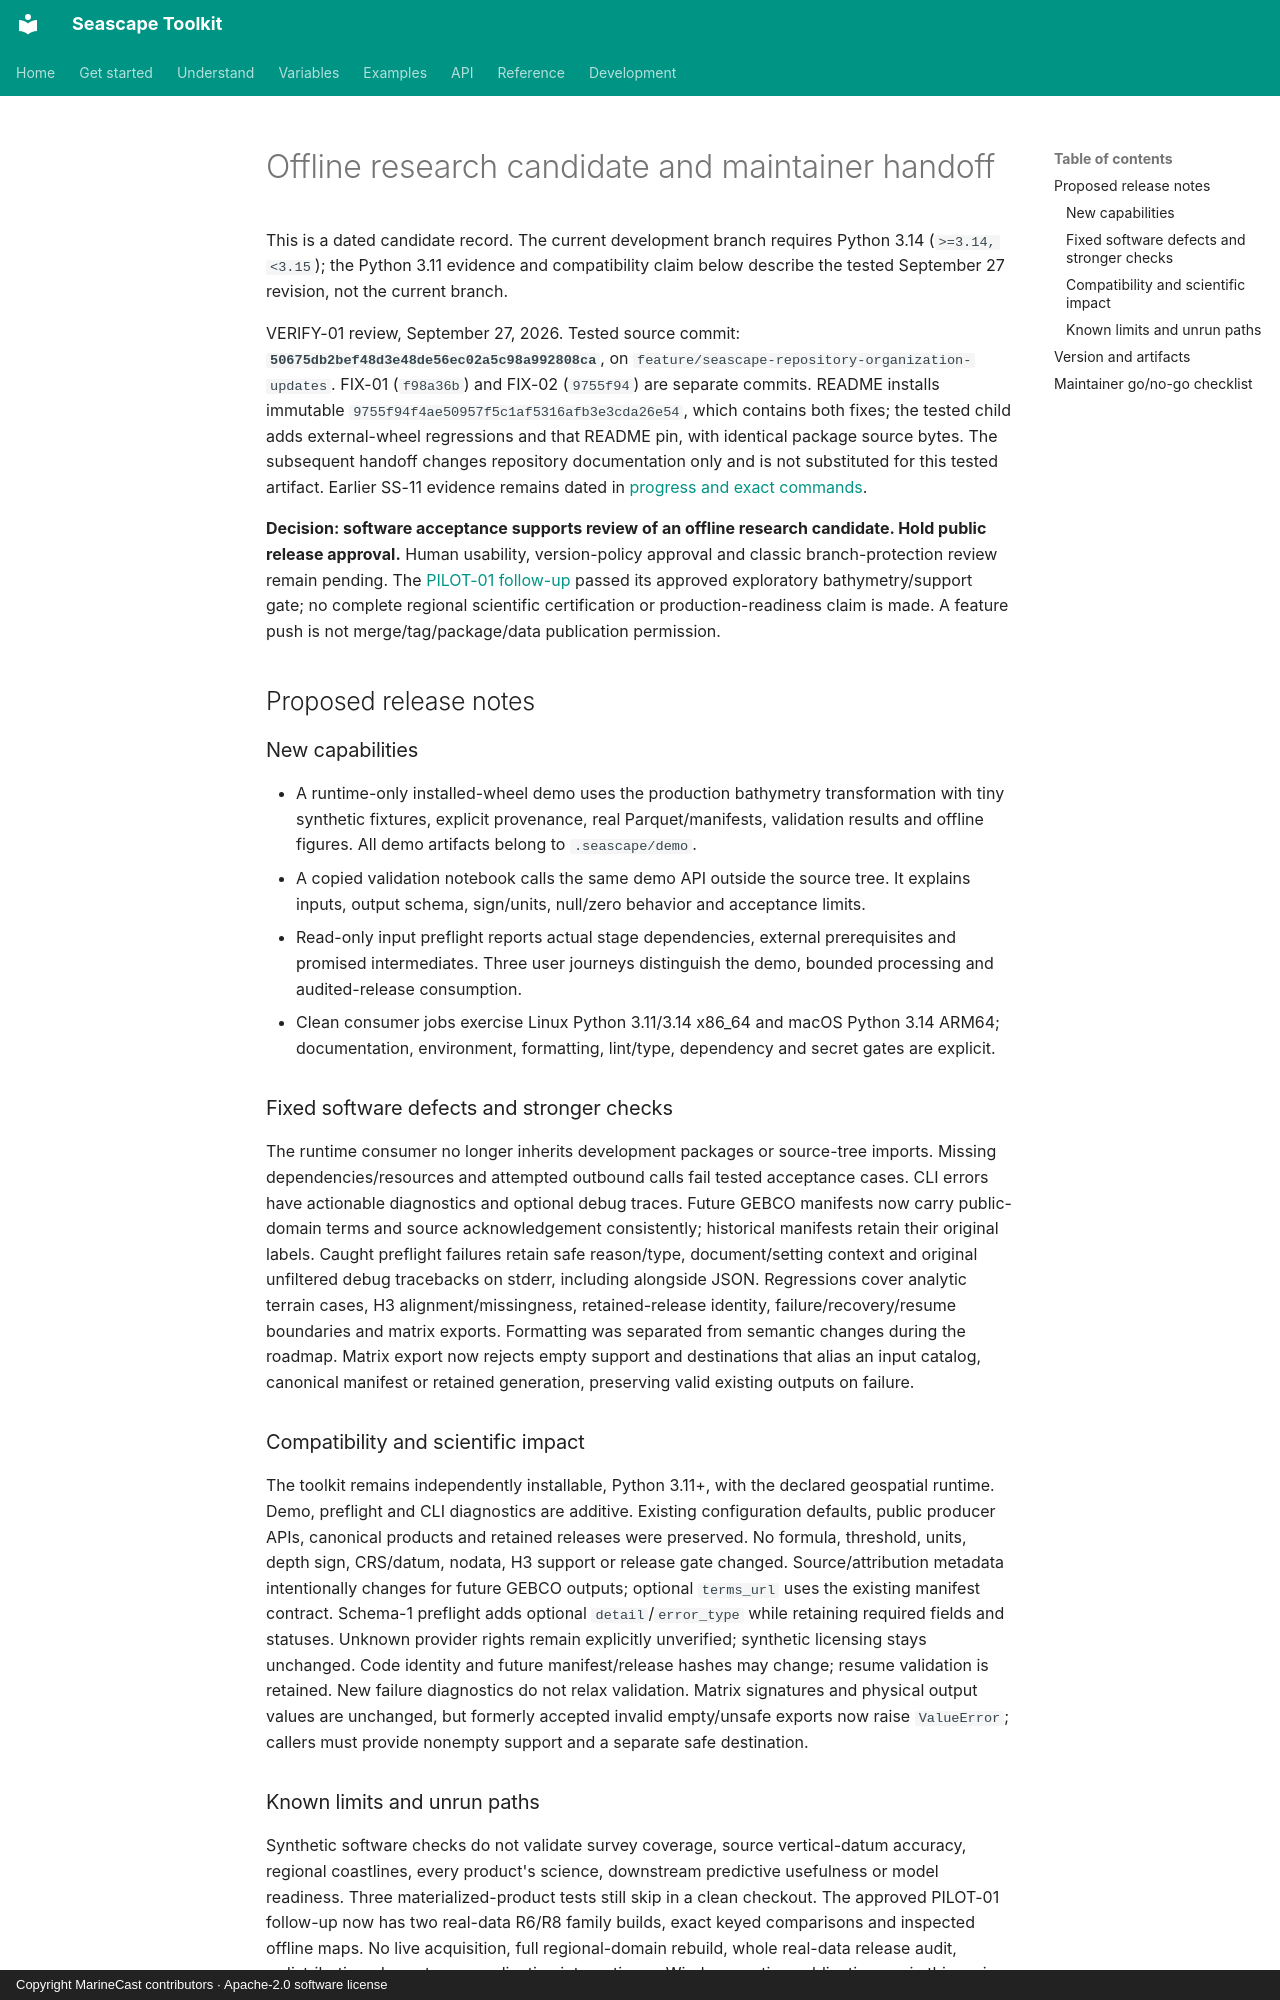

repository: MarineCast/toolkit-seascape · page: release-candidate/index.html · generator: mkdocs · copyright: Copyright MarineCast contributors · Apache-2.0 software license

# Offline research candidate and maintainer handoff

This is a dated candidate record. The current development branch requires Python 3.14
(`>=3.14,<3.15`); the Python 3.11 evidence and compatibility claim below describe the tested
September 27 revision, not the current branch.

VERIFY-01 review, September 27, 2026. Tested source commit:
**`50675db2bef48d3e48de56ec02a5c98a992808ca`**, on
`feature/seascape-repository-organization-updates`. FIX-01 (`f98a36b`) and FIX-02 (`9755f94`)
are separate commits. README installs immutable `9755f94f4ae50957f5c1af5316afb3e3cda26e54`,
which contains both fixes; the tested child adds external-wheel regressions and that README pin,
with identical package source bytes. The subsequent handoff changes repository documentation
only and is not substituted for this tested artifact. Earlier SS-11 evidence remains dated in
[progress and exact commands](roadmap/PROGRESS.md#focused-review-fixes-september-27).

**Decision: software acceptance supports review of an offline research candidate. Hold public
release approval.** Human usability, version-policy approval and classic branch-protection review
remain pending. The [PILOT-01 follow-up](pilots/san-juan.md) passed its approved exploratory bathymetry/support gate;
no complete regional scientific
certification or production-readiness claim is made. A feature push is not merge/tag/package/data
publication permission.

## Proposed release notes

### New capabilities

- A runtime-only installed-wheel demo uses the production bathymetry transformation with tiny
  synthetic fixtures, explicit provenance, real Parquet/manifests, validation results and offline
  figures. All demo artifacts belong to `.seascape/demo`.
- A copied validation notebook calls the same demo API outside the source tree. It explains
  inputs, output schema, sign/units, null/zero behavior and acceptance limits.
- Read-only input preflight reports actual stage dependencies, external prerequisites and
  promised intermediates. Three user journeys distinguish the demo, bounded processing and
  audited-release consumption.
- Clean consumer jobs exercise Linux Python 3.11/3.14 x86_64 and macOS Python 3.14 ARM64;
  documentation, environment, formatting, lint/type, dependency and secret gates are explicit.

### Fixed software defects and stronger checks

The runtime consumer no longer inherits development packages or source-tree imports. Missing
dependencies/resources and attempted outbound calls fail tested acceptance cases. CLI errors
have actionable diagnostics and optional debug traces. Future GEBCO manifests now carry
public-domain terms and source acknowledgement consistently; historical manifests retain their
original labels. Caught preflight failures retain safe reason/type, document/setting context and
original unfiltered debug tracebacks on stderr, including alongside JSON. Regressions cover analytic terrain cases,
H3 alignment/missingness, retained-release identity, failure/recovery/resume boundaries and
matrix exports. Formatting was separated from semantic changes during the roadmap.
Matrix export now rejects empty support and destinations that alias an input catalog, canonical
manifest or retained generation, preserving valid existing outputs on failure.

### Compatibility and scientific impact

The toolkit remains independently installable, Python 3.11+, with the declared geospatial runtime.
Demo, preflight and CLI diagnostics are additive. Existing configuration defaults, public producer
APIs, canonical products and retained releases were preserved. No formula, threshold, units,
depth sign, CRS/datum, nodata, H3 support or release gate changed. Source/attribution metadata
intentionally changes for future GEBCO outputs; optional `terms_url` uses the existing manifest
contract. Schema-1 preflight adds optional `detail`/`error_type` while retaining required fields
and statuses. Unknown provider rights remain explicitly unverified; synthetic licensing stays
unchanged. Code identity and future manifest/release hashes may change; resume validation is retained.
New failure diagnostics do not relax validation. Matrix signatures and physical output values
are unchanged, but formerly accepted invalid empty/unsafe exports now raise `ValueError`; callers
must provide nonempty support and a separate safe destination.
